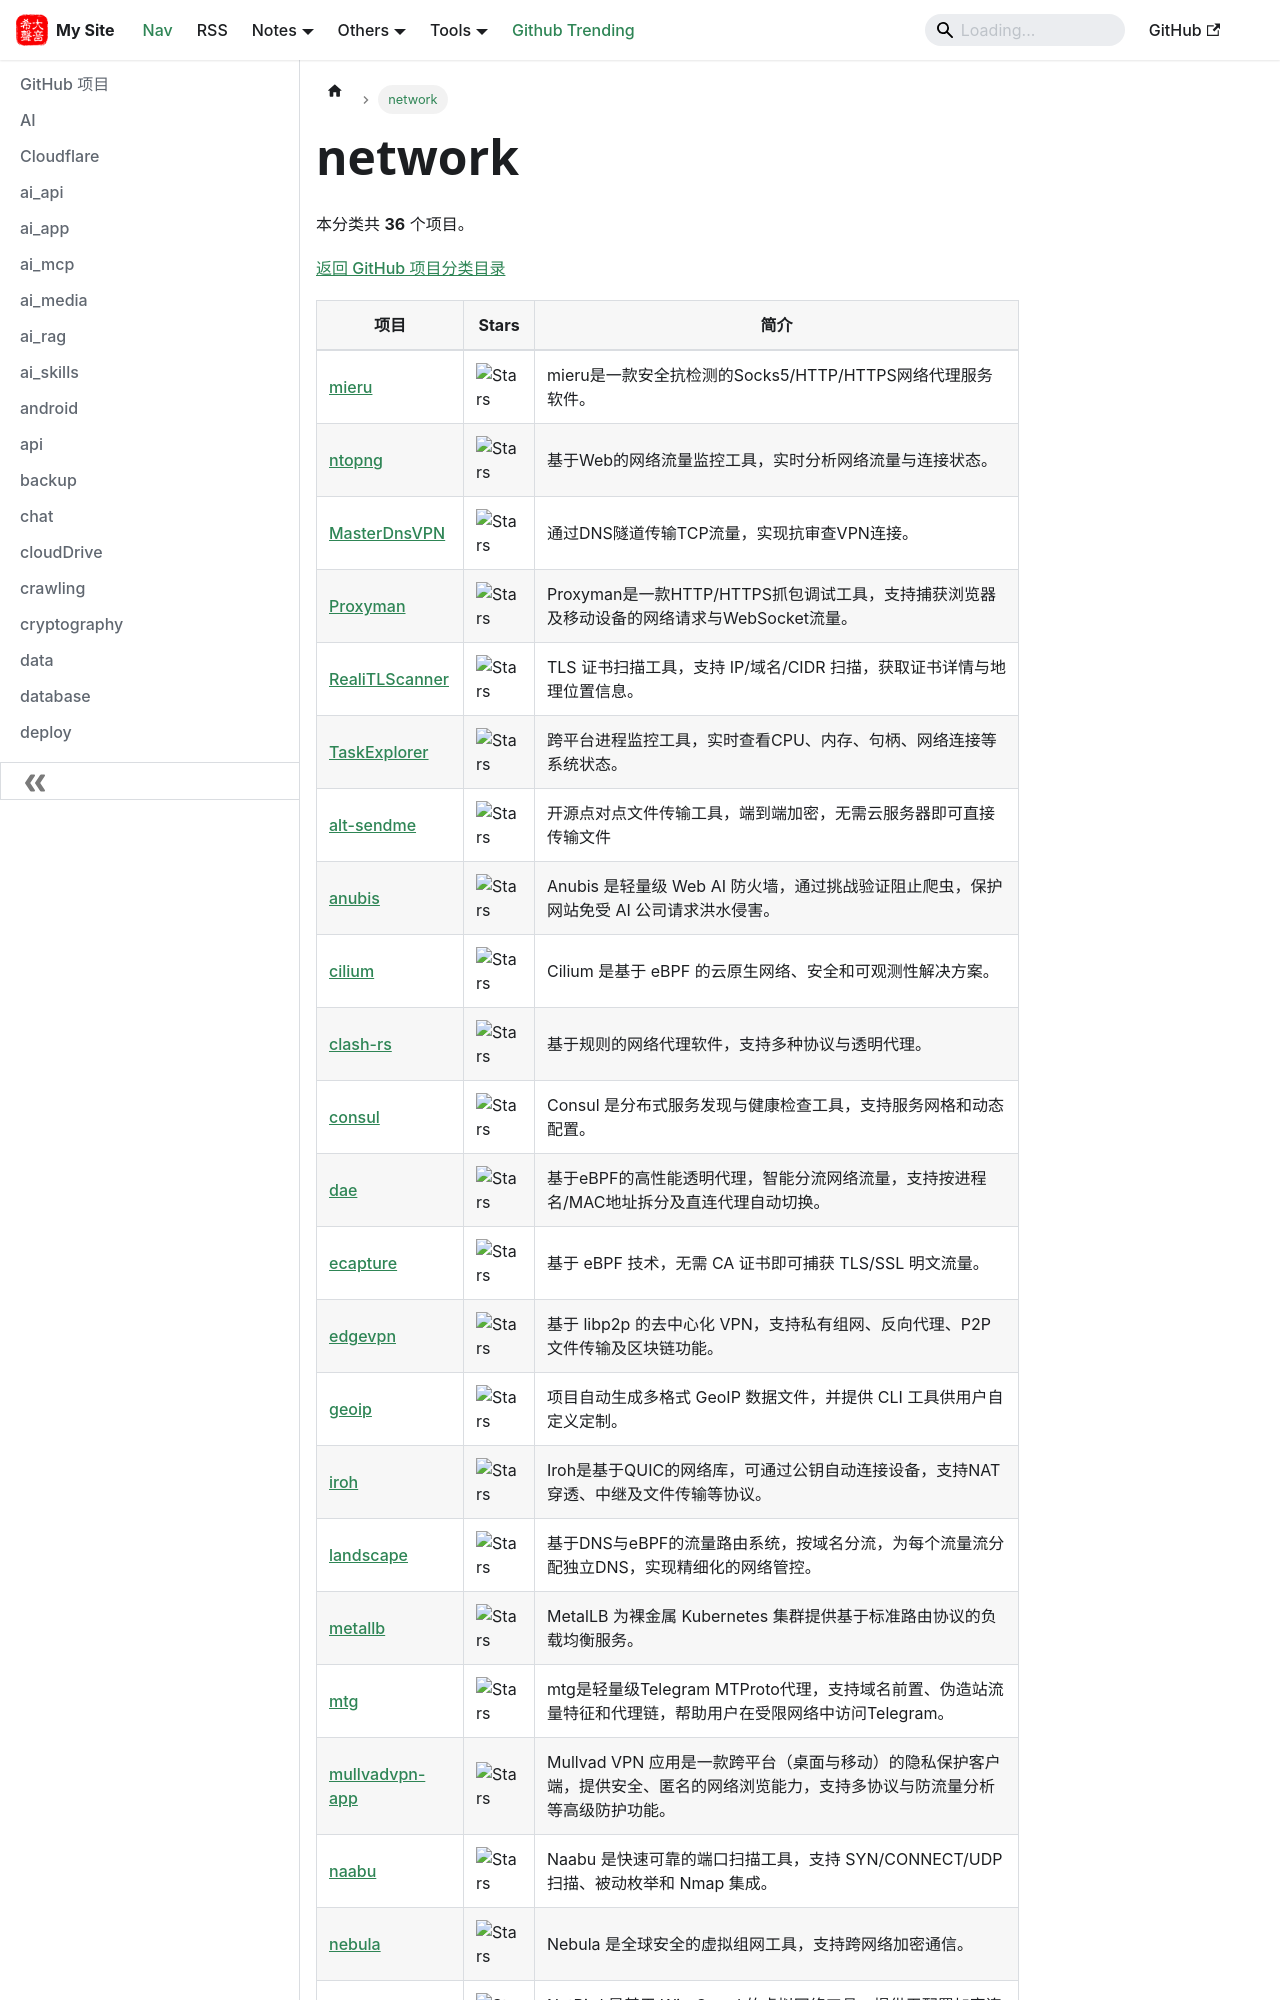

repository: hjkl01/hjkl01.github.io · page: notes/github/network.html · generator: docusaurus

---
title: network
sidebar_label: network
---

<!-- 此页面由 scripts/github_projects.py 从 SQLite 自动生成，请勿手动编辑。 -->

# network

本分类共 **36** 个项目。

[返回 GitHub 项目分类目录](/notes/github)

| 项目 | Stars | 简介 |
| --- | --- | --- |
| [mieru](https://github.com/enfein/mieru) | ![Stars](https://img.shields.io/github/stars/enfein/mieru?style=social) | mieru是一款安全抗检测的Socks5/HTTP/HTTPS网络代理服务软件。 |
| [ntopng](https://github.com/ntop/ntopng) | ![Stars](https://img.shields.io/github/stars/ntop/ntopng?style=social) | 基于Web的网络流量监控工具，实时分析网络流量与连接状态。 |
| [MasterDnsVPN](https://github.com/masterking32/MasterDnsVPN) | ![Stars](https://img.shields.io/github/stars/masterking32/MasterDnsVPN?style=social) | 通过DNS隧道传输TCP流量，实现抗审查VPN连接。 |
| [Proxyman](https://github.com/ProxymanApp/Proxyman) | ![Stars](https://img.shields.io/github/stars/ProxymanApp/Proxyman?style=social) | Proxyman是一款HTTP/HTTPS抓包调试工具，支持捕获浏览器及移动设备的网络请求与WebSocket流量。 |
| [RealiTLScanner](https://github.com/XTLS/RealiTLScanner) | ![Stars](https://img.shields.io/github/stars/XTLS/RealiTLScanner?style=social) | TLS 证书扫描工具，支持 IP/域名/CIDR 扫描，获取证书详情与地理位置信息。 |
| [TaskExplorer](https://github.com/DavidXanatos/TaskExplorer) | ![Stars](https://img.shields.io/github/stars/DavidXanatos/TaskExplorer?style=social) | 跨平台进程监控工具，实时查看CPU、内存、句柄、网络连接等系统状态。 |
| [alt-sendme](https://github.com/tonyantony300/alt-sendme) | ![Stars](https://img.shields.io/github/stars/tonyantony300/alt-sendme?style=social) | 开源点对点文件传输工具，端到端加密，无需云服务器即可直接传输文件 |
| [anubis](https://github.com/TecharoHQ/anubis) | ![Stars](https://img.shields.io/github/stars/TecharoHQ/anubis?style=social) | Anubis 是轻量级 Web AI 防火墙，通过挑战验证阻止爬虫，保护网站免受 AI 公司请求洪水侵害。 |
| [cilium](https://github.com/cilium/cilium) | ![Stars](https://img.shields.io/github/stars/cilium/cilium?style=social) | Cilium 是基于 eBPF 的云原生网络、安全和可观测性解决方案。 |
| [clash-rs](https://github.com/Watfaq/clash-rs) | ![Stars](https://img.shields.io/github/stars/Watfaq/clash-rs?style=social) | 基于规则的网络代理软件，支持多种协议与透明代理。 |
| [consul](https://github.com/hashicorp/consul) | ![Stars](https://img.shields.io/github/stars/hashicorp/consul?style=social) | Consul 是分布式服务发现与健康检查工具，支持服务网格和动态配置。 |
| [dae](https://github.com/daeuniverse/dae) | ![Stars](https://img.shields.io/github/stars/daeuniverse/dae?style=social) | 基于eBPF的高性能透明代理，智能分流网络流量，支持按进程名/MAC地址拆分及直连代理自动切换。 |
| [ecapture](https://github.com/gojue/ecapture) | ![Stars](https://img.shields.io/github/stars/gojue/ecapture?style=social) | 基于 eBPF 技术，无需 CA 证书即可捕获 TLS/SSL 明文流量。 |
| [edgevpn](https://github.com/mudler/edgevpn) | ![Stars](https://img.shields.io/github/stars/mudler/edgevpn?style=social) | 基于 libp2p 的去中心化 VPN，支持私有组网、反向代理、P2P 文件传输及区块链功能。 |
| [geoip](https://github.com/Loyalsoldier/geoip) | ![Stars](https://img.shields.io/github/stars/Loyalsoldier/geoip?style=social) | 项目自动生成多格式 GeoIP 数据文件，并提供 CLI 工具供用户自定义定制。 |
| [iroh](https://github.com/n0-computer/iroh) | ![Stars](https://img.shields.io/github/stars/n0-computer/iroh?style=social) | Iroh是基于QUIC的网络库，可通过公钥自动连接设备，支持NAT穿透、中继及文件传输等协议。 |
| [landscape](https://github.com/ThisSeanZhang/landscape) | ![Stars](https://img.shields.io/github/stars/ThisSeanZhang/landscape?style=social) | 基于DNS与eBPF的流量路由系统，按域名分流，为每个流量流分配独立DNS，实现精细化的网络管控。 |
| [metallb](https://github.com/metallb/metallb) | ![Stars](https://img.shields.io/github/stars/metallb/metallb?style=social) | MetalLB 为裸金属 Kubernetes 集群提供基于标准路由协议的负载均衡服务。 |
| [mtg](https://github.com/9seconds/mtg) | ![Stars](https://img.shields.io/github/stars/9seconds/mtg?style=social) | mtg是轻量级Telegram MTProto代理，支持域名前置、伪造站流量特征和代理链，帮助用户在受限网络中访问Telegram。 |
| [mullvadvpn-app](https://github.com/mullvad/mullvadvpn-app) | ![Stars](https://img.shields.io/github/stars/mullvad/mullvadvpn-app?style=social) | Mullvad VPN 应用是一款跨平台（桌面与移动）的隐私保护客户端，提供安全、匿名的网络浏览能力，支持多协议与防流量分析等高级防护功能。 |
| [naabu](https://github.com/projectdiscovery/naabu) | ![Stars](https://img.shields.io/github/stars/projectdiscovery/naabu?style=social) | Naabu 是快速可靠的端口扫描工具，支持 SYN/CONNECT/UDP 扫描、被动枚举和 Nmap 集成。 |
| [nebula](https://github.com/slackhq/nebula) | ![Stars](https://img.shields.io/github/stars/slackhq/nebula?style=so
